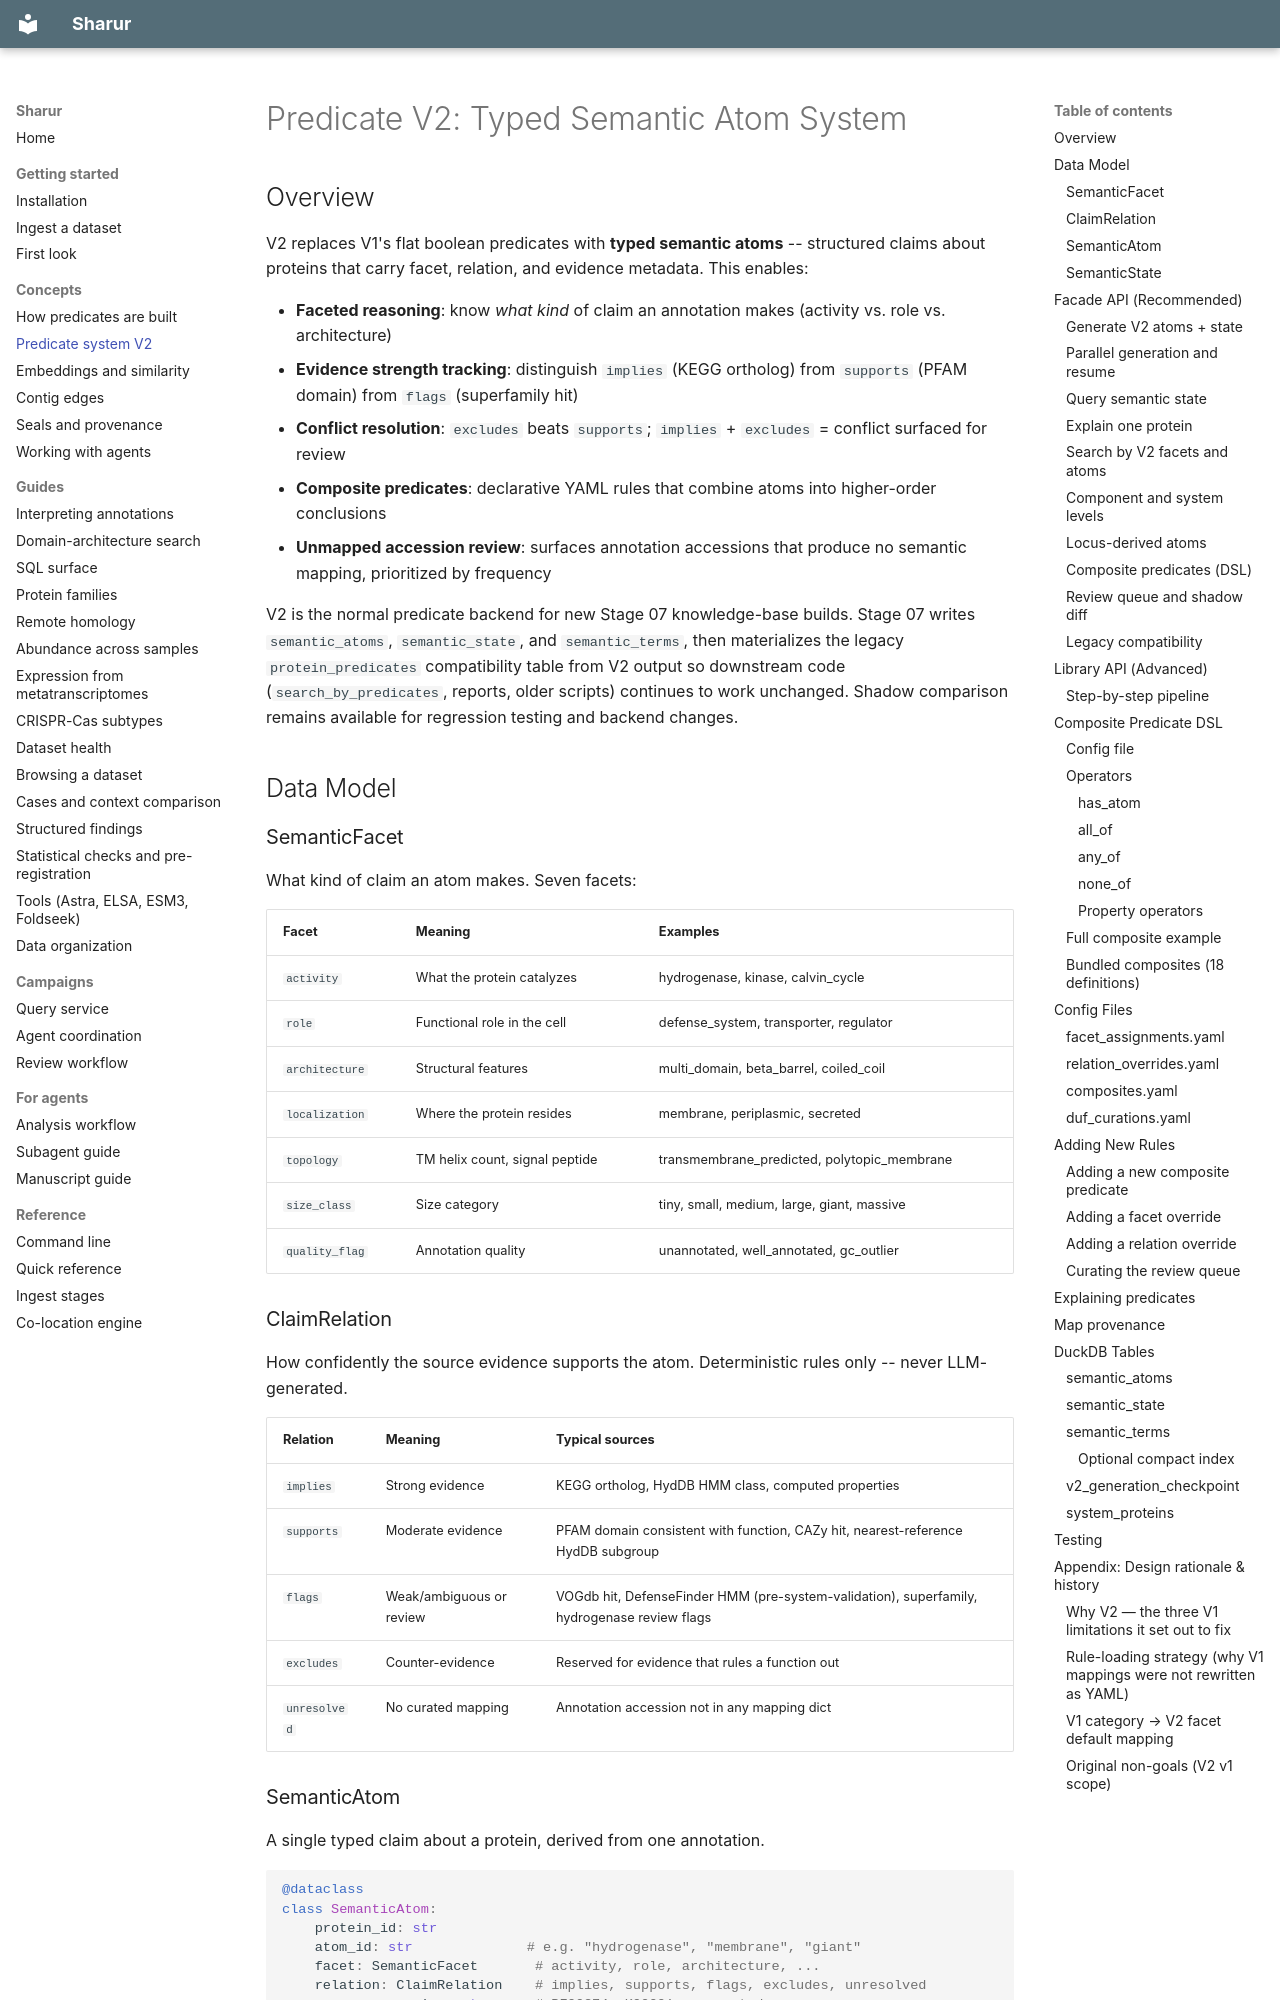

repository: jwestrob/Sharur · page: predicates_v2/index.html · generator: mkdocs

# Predicate V2: Typed Semantic Atom System

## Overview

V2 replaces V1's flat boolean predicates with **typed semantic atoms** -- structured claims about proteins that carry facet, relation, and evidence metadata. This enables:

- **Faceted reasoning**: know _what kind_ of claim an annotation makes (activity vs. role vs. architecture)
- **Evidence strength tracking**: distinguish `implies` (KEGG ortholog) from `supports` (PFAM domain) from `flags` (superfamily hit)
- **Conflict resolution**: `excludes` beats `supports`; `implies` + `excludes` = conflict surfaced for review
- **Composite predicates**: declarative YAML rules that combine atoms into higher-order conclusions
- **Unmapped accession review**: surfaces annotation accessions that produce no semantic mapping, prioritized by frequency

V2 is the normal predicate backend for new Stage 07 knowledge-base builds.
Stage 07 writes `semantic_atoms`, `semantic_state`, and `semantic_terms`, then
materializes the legacy `protein_predicates` compatibility table from V2 output
so downstream code (`search_by_predicates`, reports, older scripts) continues
to work unchanged. Shadow comparison remains available for regression testing
and backend changes.

## Data Model

### SemanticFacet

What kind of claim an atom makes. Seven facets:

| Facet | Meaning | Examples |
|-------|---------|---------|
| `activity` | What the protein catalyzes | hydrogenase, kinase, calvin_cycle |
| `role` | Functional role in the cell | defense_system, transporter, regulator |
| `architecture` | Structural features | multi_domain, beta_barrel, coiled_coil |
| `localization` | Where the protein resides | membrane, periplasmic, secreted |
| `topology` | TM helix count, signal peptide | transmembrane_predicted, polytopic_membrane |
| `size_class` | Size category | tiny, small, medium, large, giant, massive |
| `quality_flag` | Annotation quality | unannotated, well_annotated, gc_outlier |

### ClaimRelation

How confidently the source evidence supports the atom. Deterministic rules only -- never LLM-generated.

| Relation | Meaning | Typical sources |
|----------|---------|-----------------|
| `implies` | Strong evidence | KEGG ortholog, HydDB HMM class, computed properties |
| `supports` | Moderate evidence | PFAM domain consistent with function, CAZy hit, nearest-reference HydDB subgroup |
| `flags` | Weak/ambiguous or review | VOGdb hit, DefenseFinder HMM (pre-system-validation), superfamily, hydrogenase review flags |
| `excludes` | Counter-evidence | Reserved for evidence that rules a function out |
| `unresolved` | No curated mapping | Annotation accession not in any mapping dict |

### SemanticAtom

A single typed claim about a protein, derived from one annotation.

```python
@dataclass
class SemanticAtom:
    protein_id: str
    atom_id: str              # e.g. "hydrogenase", "membrane", "giant"
    facet: SemanticFacet       # activity, role, architecture, ...
    relation: ClaimRelation    # implies, supports, flags, excludes, unresolved
    source_accession: str      # PF00374, K00001, _computed
    source_db: str             # pfam, kegg, cazy, hyddb, _property, ...
    evidence_evalue: float     # Pass-through from HMM/DIAMOND (optional)
    evidence_score: float      # Pass-through bitscore (optional)
```

One protein typically has many atoms (one per annotation-to-predicate mapping).
